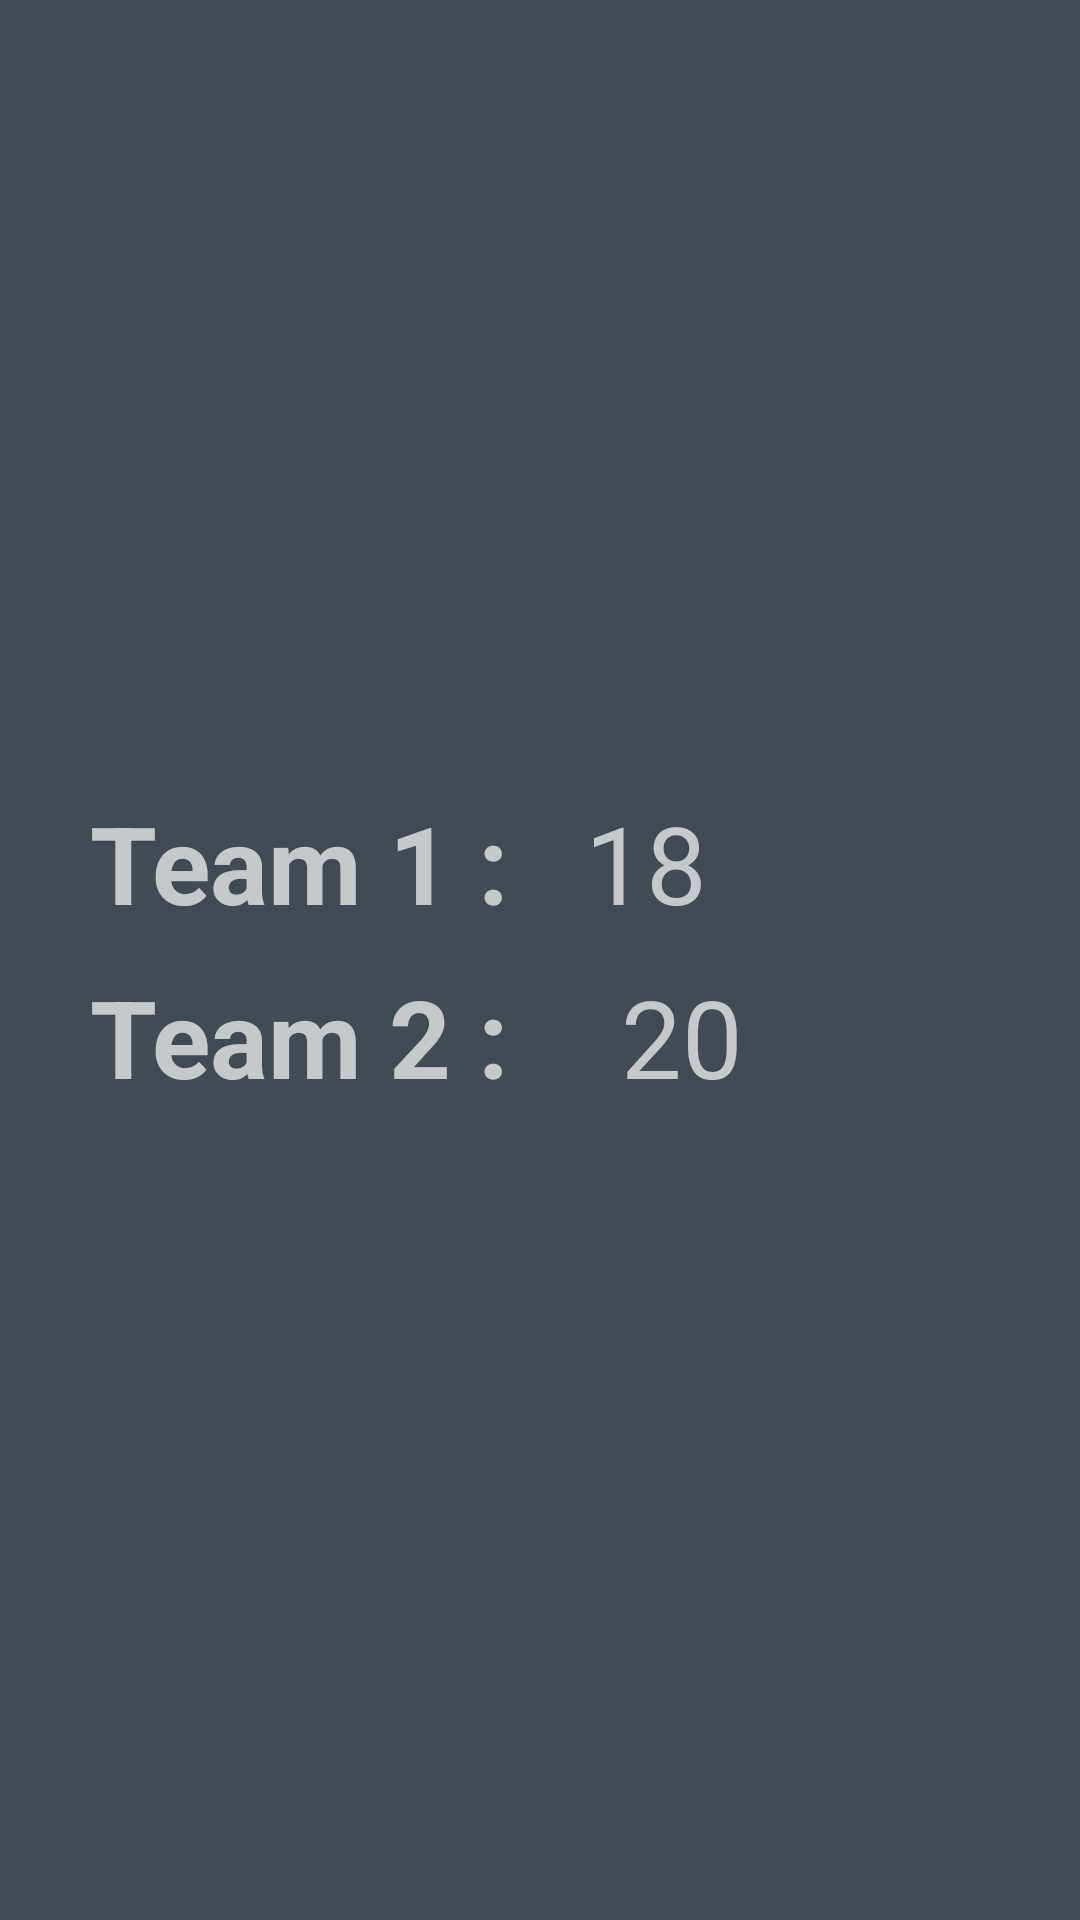

Write the Android layout XML for this screen, with the resource values it uses.
<!-- AndroidManifest.xml: application theme AppTheme.NoActionBar.Fullscreen -->
<!-- res/layout/activity_win.xml -->
<?xml version="1.0" encoding="utf-8"?>
<RelativeLayout xmlns:android="http://schemas.android.com/apk/res/android"
    xmlns:app="http://schemas.android.com/apk/res-auto"
    xmlns:tools="http://schemas.android.com/tools"
    android:layout_width="match_parent"
    android:layout_height="match_parent"
    tools:context=".activities.WinActivity">


    <LinearLayout
        android:layout_width="match_parent"
        android:layout_height="173dp"
        android:layout_alignParentStart="true"
        android:layout_centerVertical="true"
        android:orientation="vertical"
        android:padding="30dp">

        <LinearLayout
            android:layout_width="match_parent"
            android:layout_height="58dp"
            android:orientation="horizontal">

            <TextView
                android:id="@+id/textView3"
                android:layout_width="56dp"
                android:layout_height="wrap_content"
                android:layout_weight="1"
                android:text="Team 1 :"
                android:textAppearance="@style/TextAppearance.AppCompat.Medium.Inverse"
                android:textSize="36sp"
                android:textStyle="bold" />

            <TextView
                android:id="@+id/scoreTeamOneTextView"
                android:layout_width="wrap_content"
                android:layout_height="wrap_content"
                android:layout_marginLeft="15dp"
                android:layout_weight="1"
                android:text="18"
                android:textAppearance="@style/TextAppearance.AppCompat.Medium.Inverse"
                android:textSize="36sp" />
        </LinearLayout>

        <LinearLayout
            android:layout_width="match_parent"
            android:layout_height="match_parent"
            android:orientation="horizontal">

            <TextView
                android:id="@+id/textView"
                android:layout_width="162dp"
                android:layout_height="wrap_content"
                android:text="Team 2 :"
                android:textAppearance="@style/TextAppearance.AppCompat.Medium.Inverse"
                android:textSize="36sp"
                android:textStyle="bold" />

            <TextView
                android:id="@+id/scoreTeamTwoTextView"
                android:layout_width="185dp"
                android:layout_height="wrap_content"
                android:layout_marginLeft="15dp"
                android:text="20"
                android:textAppearance="@style/TextAppearance.AppCompat.Medium.Inverse"
                android:textSize="36sp" />
        </LinearLayout>
    </LinearLayout>

</RelativeLayout>
<!-- resources referenced by this layout -->
<resources>
  <style name="AppTheme.NoActionBar.Fullscreen" parent="AppTheme.NoActionBar">
          <item name="android:windowFullscreen">true</item>
          <item name="android:windowContentOverlay">@null</item>
      </style>
  <style name="AppTheme.NoActionBar" parent="AppTheme">
          <item name="windowActionBar">false</item>
          <item name="windowNoTitle">true</item>
      </style>
  <style name="AppTheme" parent="Theme.AppCompat.Light.DarkActionBar">
          
          <item name="colorPrimary">@color/colorPrimary</item>
          <item name="colorPrimaryDark">@color/colorPrimary</item>
          <item name="colorAccent">@color/colorCool</item>
          <item name="android:background">@color/colorBackgroundDark</item>
      </style>
  <color name="colorPrimary">#17bebb</color>
  <color name="colorCool">#17bebb</color>
  <color name="colorBackgroundDark">#424b54</color>
</resources>
